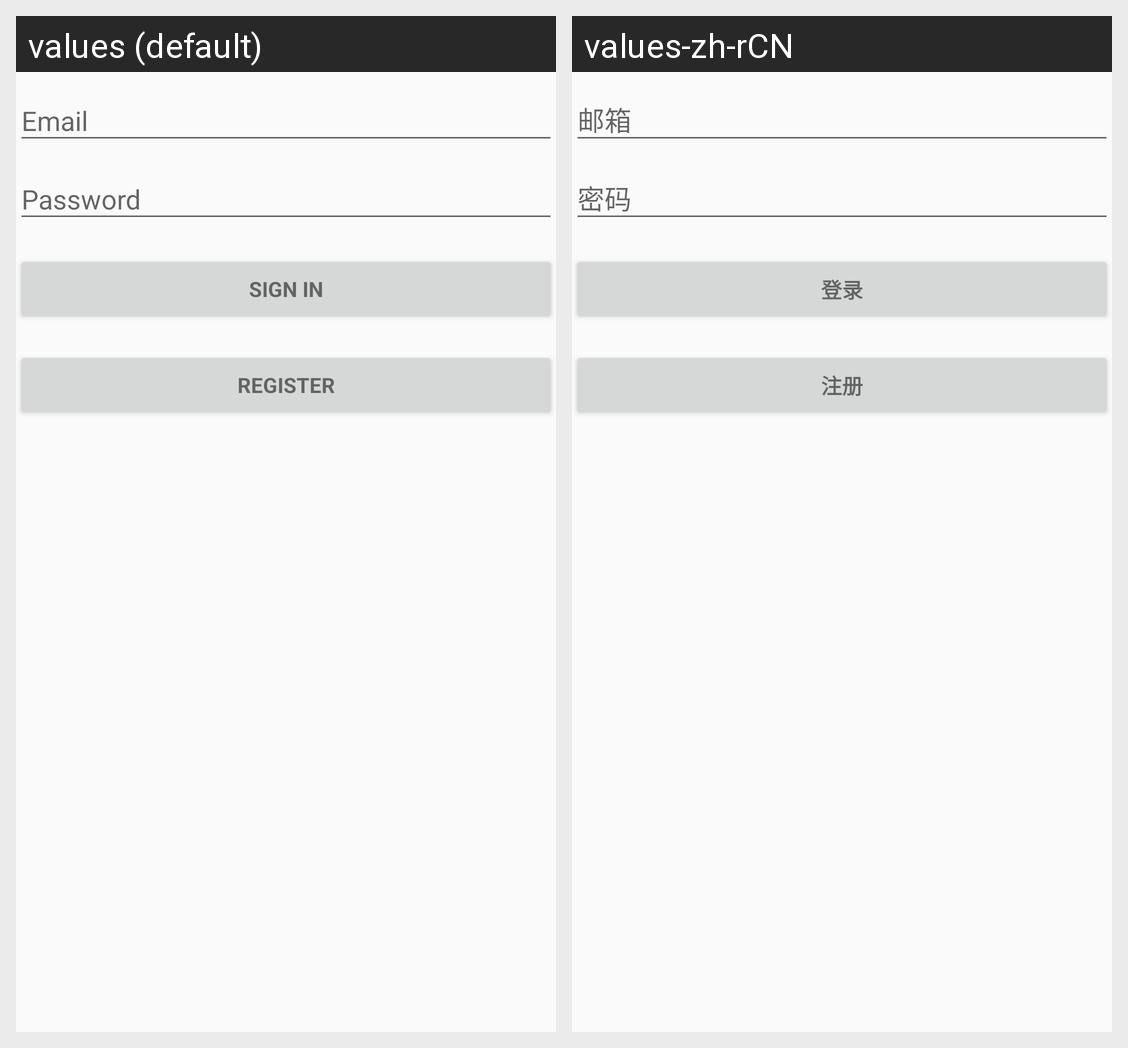

This grid shows one Android layout under two languages. Give, for every string resource on the screen, its name, the default text and each shown locale's text.
Android screen res/layout/activity_login.xml rendered under 2 locales, left to right: values (default), values-zh-rCN. Device: Nexus 5 (rendered at 1080×1920; each locale shown at half size, 540×960, under a caption strip naming it); theme AppTheme.
Strings drawn on this screen, with the default value and each locale's value (text and hints the layout hard-codes, and strings that could not be matched under every locale, appear in the picture but are not listed):

action_sign_in_short
  values: Sign in
  values-zh-rCN: 登录

action_sign_in
  values: Sign in
  values-zh-rCN: 登录

action_register
  values: Register
  values-zh-rCN: 注册
